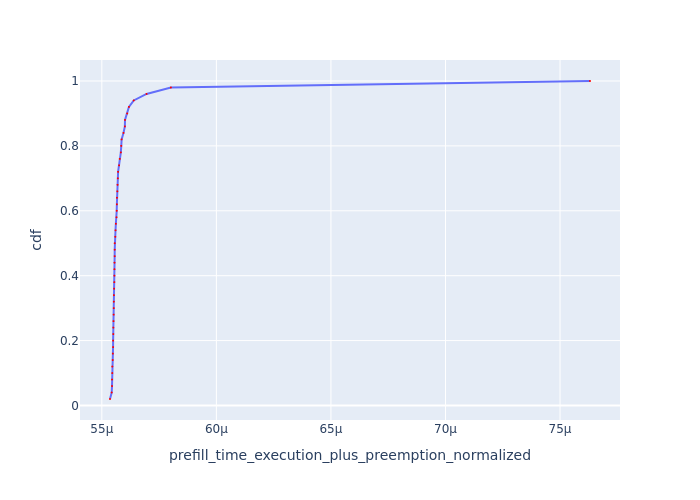

Values plotted in this chart, from the file beside it:
Request Id, prefill_time_execution_plus_preemption_n…, cdf
0_46, 5.535718449173182e-05, 0.02
0_42, 5.543155797362534e-05, 0.04
0_24, 5.5445510582547205e-05, 0.06
0_34, 5.5447547592233716e-05, 0.08
0_44, 5.545541547610069e-05, 0.1
0_6, 5.545757424231521e-05, 0.12
0_41, 5.547612040341783e-05, 0.14
0_47, 5.548084168508833e-05, 0.16
0_30, 5.549112333469074e-05, 0.18
0_38, 5.549374247841871e-05, 0.2
0_43, 5.5501403491052726e-05, 0.22
0_39, 5.5502400171612655e-05, 0.24
0_23, 5.5510022704589235e-05, 0.26
0_37, 5.551594225427877e-05, 0.28
0_15, 5.552172029072067e-05, 0.3
0_28, 5.552536552035873e-05, 0.32
0_17, 5.5528626527745674e-05, 0.34
0_45, 5.5537341882993446e-05, 0.36
0_18, 5.554556286079165e-05, 0.38
0_2, 5.555007784555243e-05, 0.4
0_3, 5.555214001059709e-05, 0.42
0_4, 5.555405480429699e-05, 0.44
0_14, 5.556084663613153e-05, 0.46
0_25, 5.556295164569029e-05, 0.48
0_16, 5.5564082373295676e-05, 0.5
0_35, 5.5587133640799255e-05, 0.52
0_48, 5.559794274887018e-05, 0.54
0_19, 5.561304492319989e-05, 0.56
0_22, 5.564199311205714e-05, 0.58
0_5, 5.5650010779426496e-05, 0.6
0_36, 5.565685096927829e-05, 0.62
0_29, 5.566088214413721e-05, 0.64
0_8, 5.567709425557083e-05, 0.66
0_12, 5.5686575758027865e-05, 0.68
0_33, 5.570023879316945e-05, 0.7
0_49, 5.571019342311598e-05, 0.72
0_9, 5.575513858191915e-05, 0.74
0_20, 5.5782043328669546e-05, 0.76
0_11, 5.5830528960550836e-05, 0.78
0_26, 5.584948541817991e-05, 0.8
0_27, 5.586367384422631e-05, 0.82
0_21, 5.594619835134674e-05, 0.84
0_13, 5.600627083983778e-05, 0.86
0_10, 5.6011983288565055e-05, 0.88
0_31, 5.610852599232198e-05, 0.9
0_7, 5.6182827339215886e-05, 0.92
0_1, 5.6393986124936795e-05, 0.94
0_40, 5.695292692618618e-05, 0.96
0_32, 5.8015788936106276e-05, 0.98
0_0, 7.630785105664505e-05, 1.0
